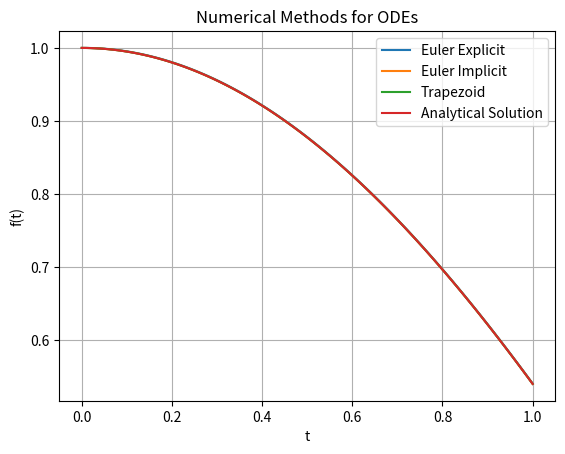

Source code (Python):
import matplotlib.pyplot as plt
from scipy import optimize
import numpy as np
import statistics
import math

def f(t,u):
    #return -10*u
    return -10*u*(u-math.cos(t))-math.sin(t)

def sol_analitica(t):
    #return math.exp(-10*t)
    return math.cos(t)

def euler_explicit_method(t_vector, f, y0, h):
    n = len(t_vector)
    e_vector = np.zeros(n)
    e_vector[0] = y0
    for i in range(n-1):
        e_vector[i + 1] = e_vector[i] + h*f(t_vector[i], e_vector[i])
    return e_vector

def euler_implicit_method(t_vector, y0, h):
    n = len(t_vector)
    e_vector = np.zeros(n)
    e_vector[0] = y0
    for i in range(n-1):
        #f_ = lambda x: x - e_vector[i] - h*(-10*x)
        f_ = lambda x: x - e_vector[i] - (h/2)*(f(t_vector[i], e_vector[i]) + (-10*x*(x-math.cos(t_vector[i+1])) - math.sin(t_vector[i+1])))
        root = optimize.newton(f_, e_vector[i])
        e_vector[i + 1] = root
    return e_vector

def trapezoid_method(t_vector, y0, h):
    n = len(t_vector)
    e_vector = np.zeros(n)
    e_vector[0] = y0
    for i in range(n-1):
        #f_ = lambda x: x - e_vector[i] - (h/2)*(f(t_vector[i], e_vector[i]) + (-10*x))
        f_ = lambda x: x - e_vector[i] - (h/2)*(f(t_vector[i], e_vector[i]) + (-10*x*(x-math.cos(t_vector[i+1])) - math.sin(t_vector[i+1])))
        root = optimize.newton(f_, e_vector[i])
        e_vector[i + 1] = root
    return e_vector

def main():
    h = 1/100
    t0 = 0
    tf = 1
    y0 = 1
    t_vector = np.arange(t0,tf+h,h)
    n = len(t_vector)
    sol_vector = np.zeros(n)
    for i in range(len(t_vector)):
        sol_vector[i] = sol_analitica(t_vector[i])
    error = []
    #Methods
    try:
        e_vector1 = euler_explicit_method(t_vector, f, y0, h)
        plt.plot(t_vector, e_vector1, label = "Euler Explicit")
        for i in range(n):
            error.append(abs((e_vector1[i] - sol_vector[i])/sol_vector[i]))
        mre = statistics.mean(error)
        print("Mean Relative Error Euler Explicit: ",mre)
    except:
        print("El metodo euler explicito no funciona con esta ODE")

    try:
        e_vector2 = euler_implicit_method(t_vector, y0, h)
        plt.plot(t_vector, e_vector2, label = "Euler Implicit")
        for i in range(n):
            error.append(abs((e_vector2[i] - sol_vector[i])/sol_vector[i]))
        mre = statistics.mean(error)
        print("Mean Relative Error Euler Implicit: ",mre)
    except:
        print("El metodo euler implicito no funciona con esta ODE")

    try:
        trap_vector = trapezoid_method(t_vector, y0, h)
        plt.plot(t_vector, trap_vector, label = "Trapezoid")
        for i in range(n):
            error.append(abs((trap_vector[i] - sol_vector[i])/sol_vector[i]))
        mre = statistics.mean(error)
        print("Mean Relative Error Trapezoid: ",mre)
    except:
        print("El metodo trapezoide no funciona con esta ODE")

    #Plot the methods
    plt.plot(t_vector, sol_vector, label = "Analytical Solution")
    plt.title("Numerical Methods for ODEs")
    plt.ylabel("f(t)")
    plt.xlabel("t")
    plt.legend()
    plt.grid()
    plt.show()
    return

main()
